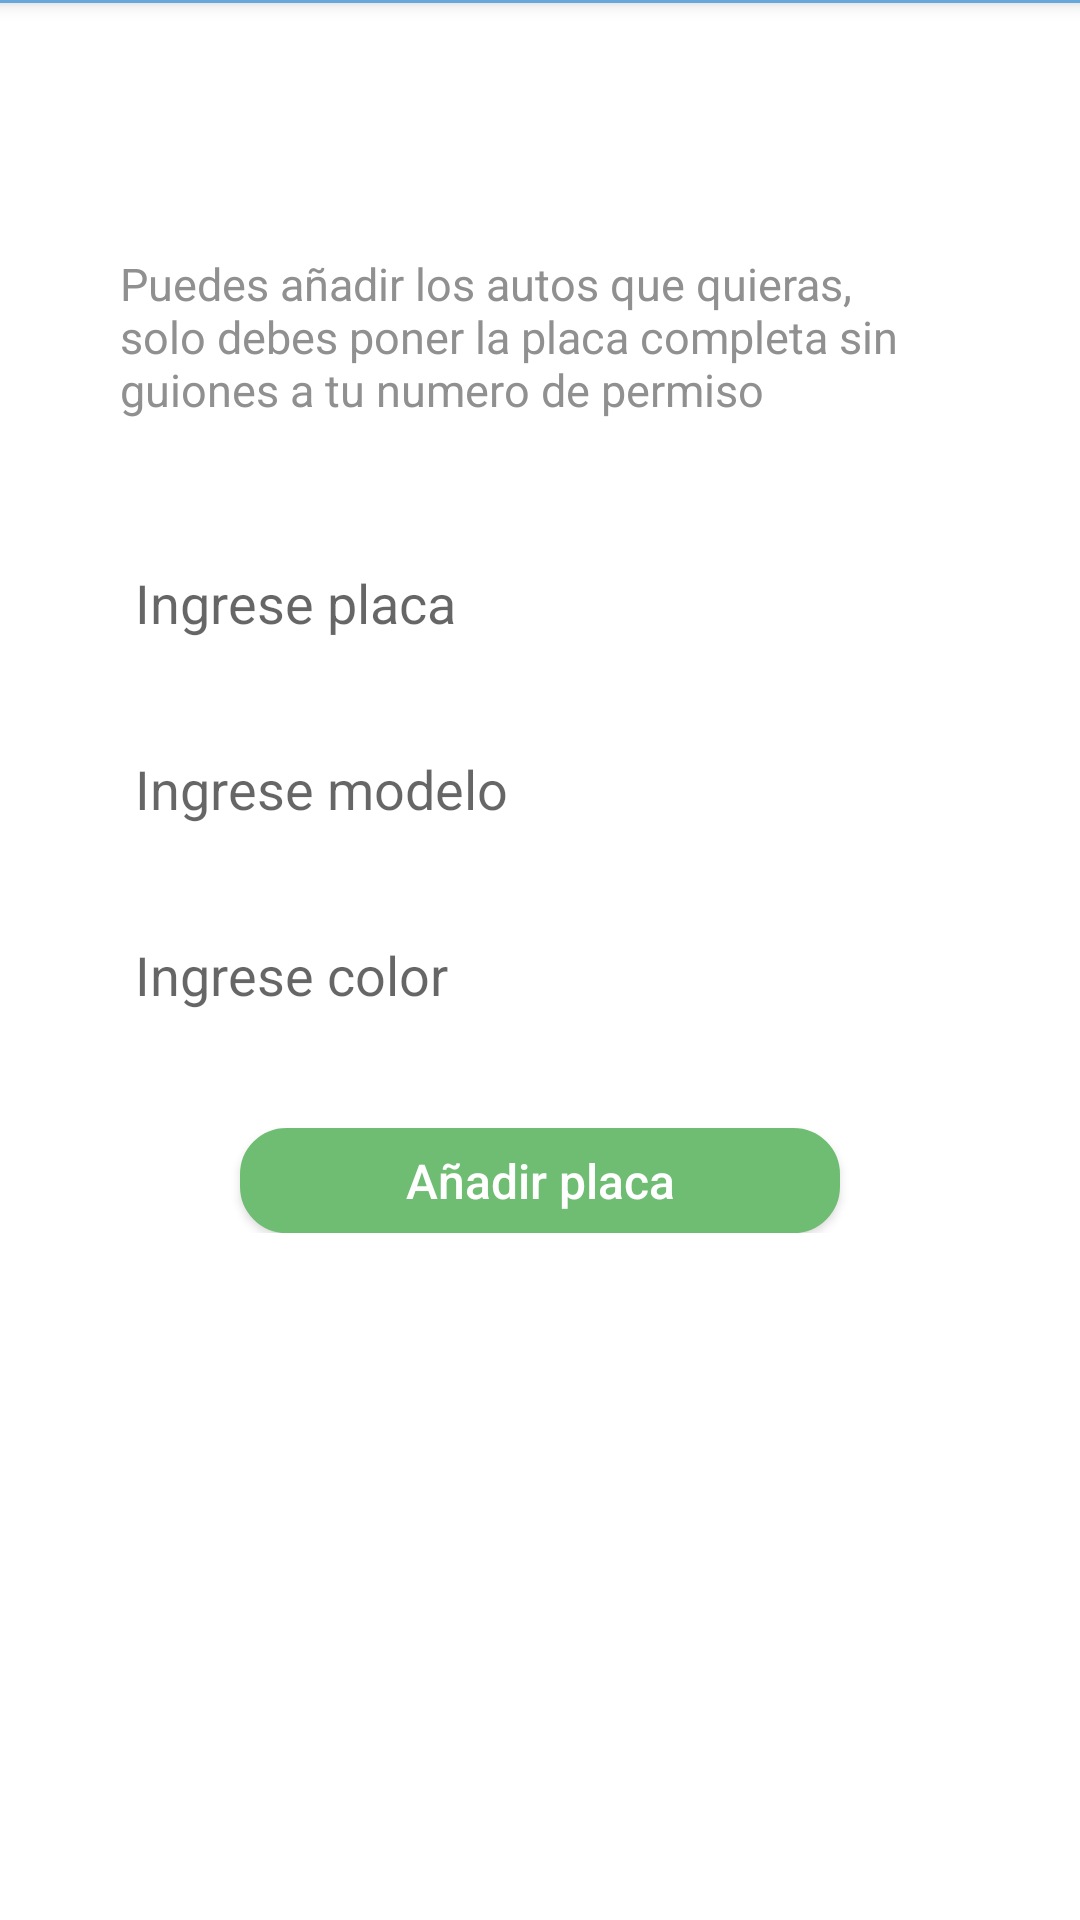

Reconstruct the res/layout file that produces this screen, plus the resources it refers to.
<!-- AndroidManifest.xml: application theme AppTheme -->
<!-- res/layout/activity_new_placa.xml -->
<?xml version="1.0" encoding="utf-8"?>
<android.support.design.widget.CoordinatorLayout xmlns:android="http://schemas.android.com/apk/res/android"
    xmlns:app="http://schemas.android.com/apk/res-auto"
    xmlns:tools="http://schemas.android.com/tools"
    android:layout_width="match_parent"
    android:layout_height="match_parent"
    tools:context=".NewPlacaActivity">

    <android.support.design.widget.AppBarLayout
        android:layout_width="match_parent"
        android:layout_height="1dp"
        android:theme="@style/AppTheme.AppBarOverlay">


        <android.support.v7.widget.Toolbar
            android:id="@+id/toolbar"
            android:layout_width="match_parent"
            android:layout_height="?attr/actionBarSize"
            android:background="?attr/colorPrimary"
            app:popupTheme="@style/AppTheme.PopupOverlay" />

    </android.support.design.widget.AppBarLayout>

    <include layout="@layout/content_new_placa" />


</android.support.design.widget.CoordinatorLayout>
<!-- res/layout/content_new_placa.xml (included above) -->
<?xml version="1.0" encoding="utf-8"?>
<android.support.constraint.ConstraintLayout
    xmlns:android="http://schemas.android.com/apk/res/android"
    xmlns:tools="http://schemas.android.com/tools"
    android:layout_width="match_parent"
    android:layout_height="match_parent"
    android:paddingBottom="170dp"
    android:background="@color/blanco"
    xmlns:app="http://schemas.android.com/apk/res-auto">

    <LinearLayout
        android:layout_width="match_parent"
        android:layout_height="wrap_content"
        android:orientation="vertical"
        app:layout_constraintBottom_toBottomOf="parent"
        app:layout_constraintTop_toTopOf="parent"
        tools:ignore="MissingConstraints">

        <TextView
            android:layout_width="wrap_content"
            android:layout_height="wrap_content"
            android:layout_gravity="center"
            android:paddingHorizontal="40dp"
            android:paddingVertical="20dp"
            android:layout_marginVertical="10dp"
            android:text="Puedes añadir los autos que quieras, solo debes poner la placa completa sin guiones a tu numero de permiso"
            android:textColor="@color/grisAppBar"
            android:textSize="15dp" />


        <EditText
            android:id="@+id/edtNoPlaca"
            android:layout_width="300dp"
            android:layout_height="32dp"
            android:layout_gravity="center"
            android:layout_marginVertical="15dp"
            android:background="@drawable/rounded_input"
            android:hint="Ingrese placa"
            android:inputType="textCapCharacters"
            android:paddingLeft="15dp" />


        <EditText
            android:id="@+id/edtModelo"
            android:layout_width="300dp"
            android:layout_height="32dp"
            android:layout_gravity="center"
            android:layout_marginVertical="15dp"
            android:background="@drawable/rounded_input"
            android:hint="Ingrese modelo"
            android:inputType="textCapCharacters"
            android:paddingLeft="15dp" />

        <EditText
            android:id="@+id/edtColor"
            android:layout_width="300dp"
            android:layout_height="32dp"
            android:layout_gravity="center"
            android:background="@drawable/rounded_input"
            android:layout_marginVertical="15dp"
            android:hint="Ingrese color"
            android:inputType="textCapCharacters"
            android:paddingLeft="15dp" />

        <LinearLayout
            android:layout_width="match_parent"
            android:layout_height="60dp"
            android:gravity="bottom|center"
            android:padding="5dp">


            <Button

                android:id="@+id/btnNewPlaca"
                android:layout_width="200dp"
                android:layout_height="35dp"
                android:layout_gravity="bottom"
                android:background="@drawable/rounded_boton"
                android:foreground="?android:attr/selectableItemBackground"
                android:gravity="center"
                android:onClick="btnSavePlaca"
                android:text="Añadir placa"
                android:textSize="16dp"
                android:textAllCaps="false"
                android:textColor="@color/blanco" />


        </LinearLayout>


    </LinearLayout>

</android.support.constraint.ConstraintLayout>
<!-- resources referenced by this layout -->
<resources>
  <color name="blanco">#fff</color>
  <color name="grisAppBar">#909090</color>
  <!-- drawable rounded_boton (drawable) -->
  <?xml version="1.0" encoding="utf-8"?>
  <shape xmlns:android="http://schemas.android.com/apk/res/android">
      <solid android:color="@color/verdeParkimovil" />
      <stroke android:width="1dp" android:color="@color/verdeParkimovil" />
      <padding android:left="1dp" android:top="1dp" android:right="1dp"
          android:bottom="1dp" />
      <corners
          android:bottomRightRadius="15dp"
          android:bottomLeftRadius="15dp"
          android:topLeftRadius="15dp"
          android:topRightRadius="15dp"/>
  </shape>
  <style name="AppTheme.AppBarOverlay" parent="ThemeOverlay.AppCompat.Dark.ActionBar" />
  <style name="AppTheme.PopupOverlay" parent="ThemeOverlay.AppCompat.Light" />
  <style name="AppTheme" parent="Theme.AppCompat.Light.DarkActionBar">
          
          <item name="colorPrimary">@color/azulParkimovil</item>
          <item name="colorPrimaryDark">@color/grisAppBar</item>
          <item name="colorAccent">@color/colorAccent</item>
      </style>
  <color name="verdeParkimovil">#6FBD73</color>
  <color name="azulParkimovil">#66A8DC</color>
  <color name="colorAccent">#fff</color>
</resources>
